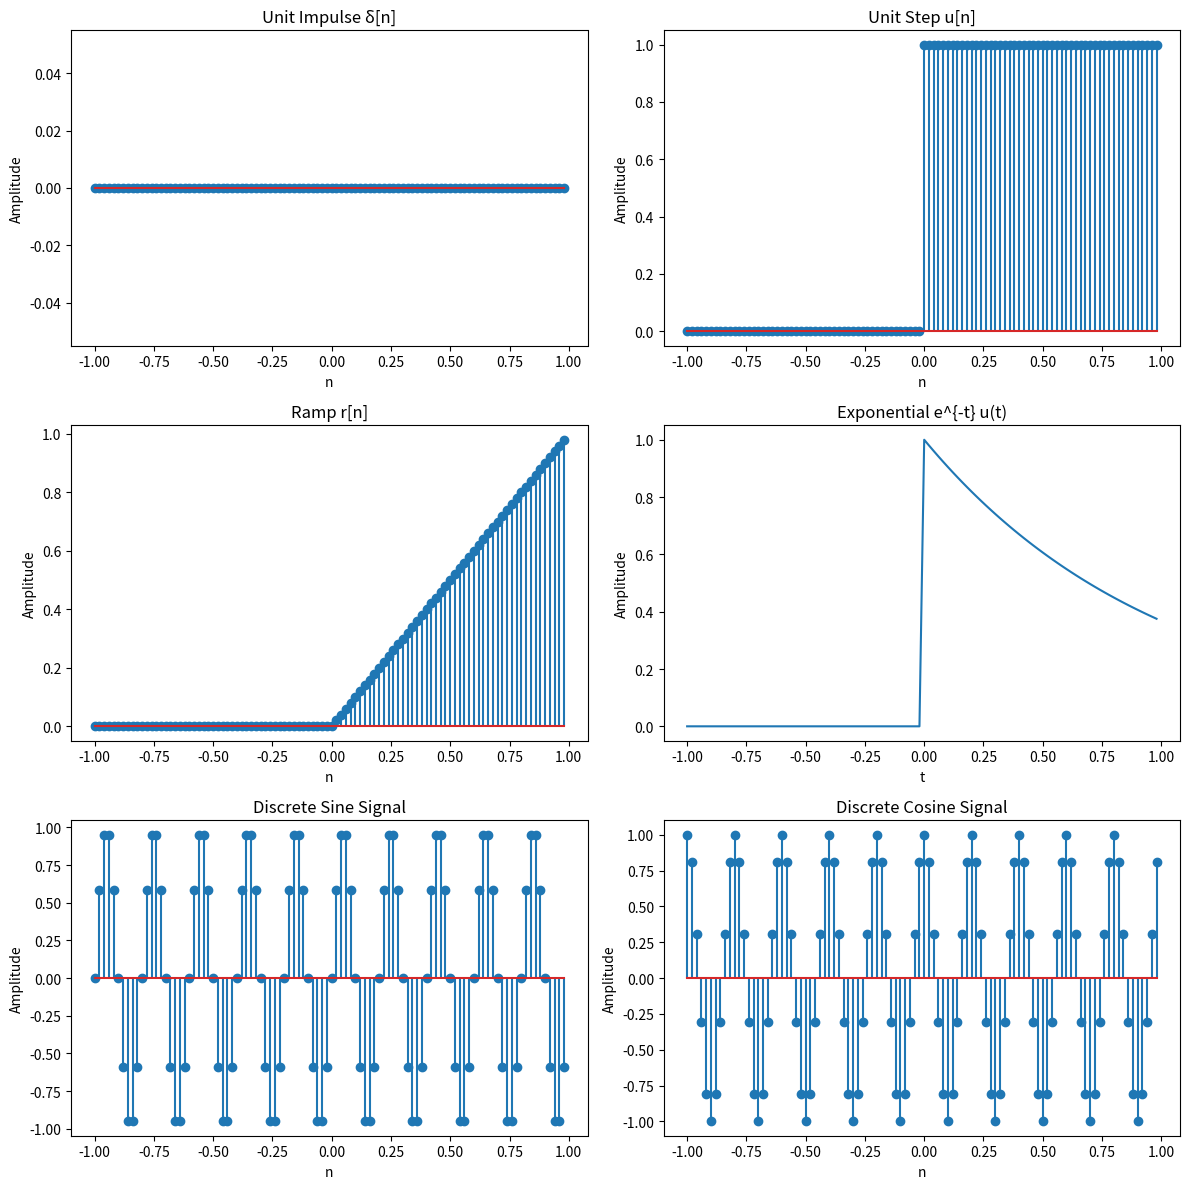

Python code for this plot:
import numpy as np
import matplotlib.pyplot as plt

# -------------------------------
# User-defined sampling frequency
# -------------------------------
Fs = 50                 # Sampling frequency (samples/sec)
Ts = 1/Fs               # Sampling time
t = np.arange(-1, 1, Ts)  # Time vector

# -------------------------------
# Basic Signals
# -------------------------------

# 1. Unit Impulse δ(t)
impulse = np.zeros_like(t)
impulse[np.where(t == 0)] = 1

# 2. Unit Step u(t)
unit_step = np.where(t >= 0, 1, 0)

# 3. Ramp r(t)
ramp = np.where(t >= 0, t, 0)

# 4. Exponential e^(−t)
expo = np.exp(-t) * (t >= 0)

# 5. Discrete Sine
f = 5  # frequency in Hz
sine = np.sin(2 * np.pi * f * t)

# 6. Discrete Cosine
cosine = np.cos(2 * np.pi * f * t)

# -------------------------------
# Plotting
# -------------------------------
plt.figure(figsize=(12, 12))

plt.subplot(3, 2, 1)
plt.stem(t, impulse)
plt.title("Unit Impulse δ[n]")
plt.xlabel("n")
plt.ylabel("Amplitude")

plt.subplot(3, 2, 2)
plt.stem(t, unit_step)
plt.title("Unit Step u[n]")
plt.xlabel("n")
plt.ylabel("Amplitude")

plt.subplot(3, 2, 3)
plt.stem(t, ramp)
plt.title("Ramp r[n]")
plt.xlabel("n")
plt.ylabel("Amplitude")

plt.subplot(3, 2, 4)
plt.plot(t, expo)
plt.title("Exponential e^{-t} u(t)")
plt.xlabel("t")
plt.ylabel("Amplitude")

plt.subplot(3, 2, 5)
plt.stem(t, sine)
plt.title("Discrete Sine Signal")
plt.xlabel("n")
plt.ylabel("Amplitude")

plt.subplot(3, 2, 6)
plt.stem(t, cosine)
plt.title("Discrete Cosine Signal")
plt.xlabel("n")
plt.ylabel("Amplitude")

plt.tight_layout()
plt.show()
